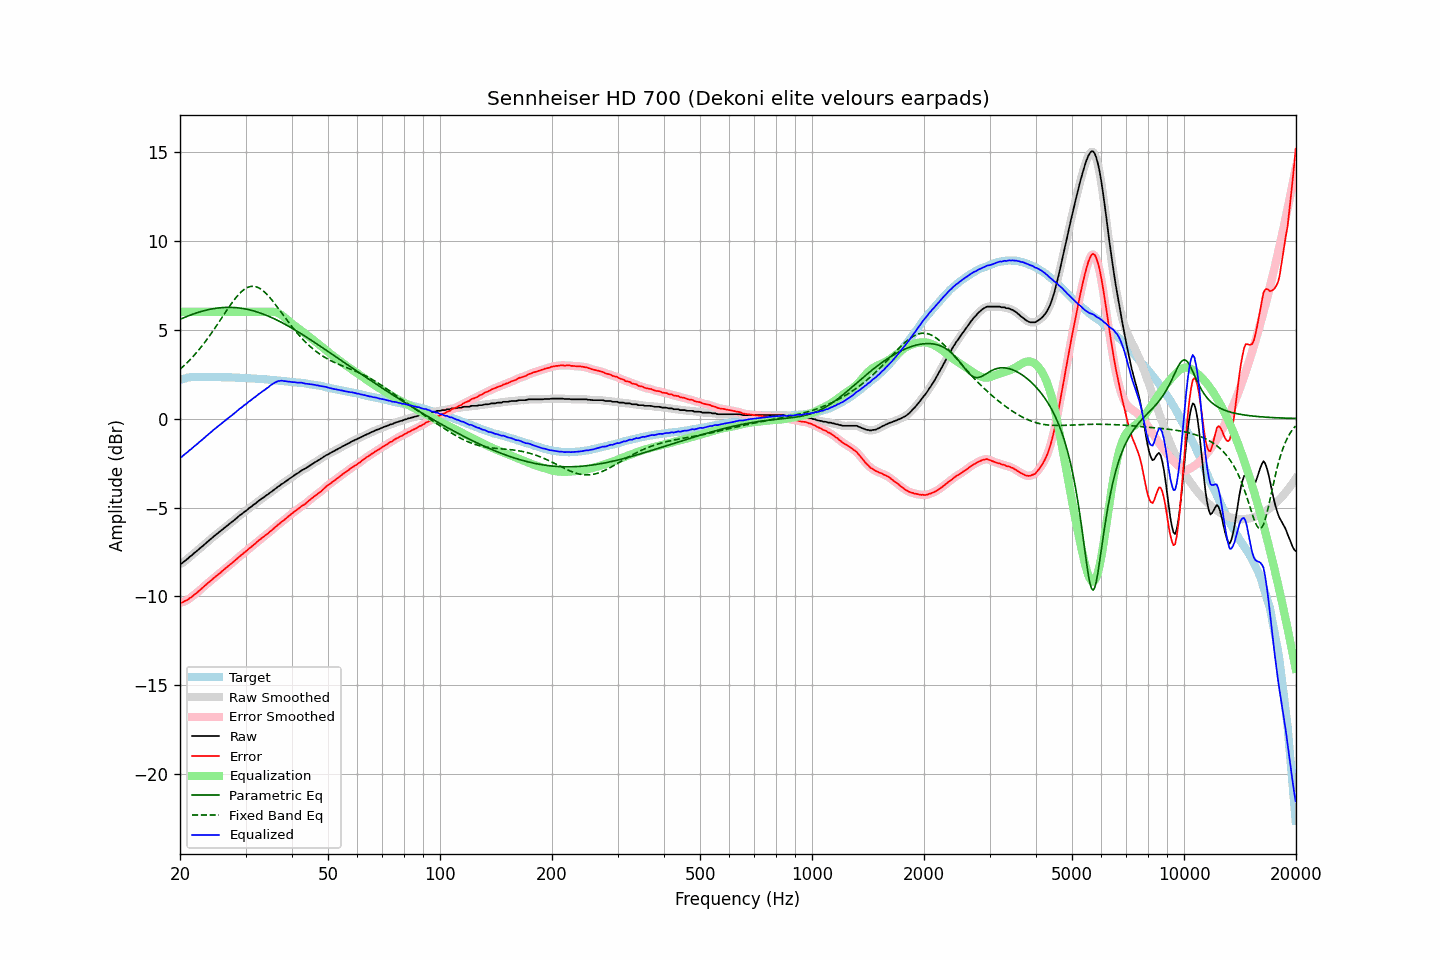

The data file committed next to this chart (first rows):
frequency, raw, error, smoothed, error_smoothed, equalization, parametric_eq, fixed_band_eq, equalized_raw, equalized_smoothed, target
20.00, -8.16, -10.34, -8.18, -10.35, 6.00, 5.58, 2.77, -2.16, -2.18, 2.17
20.20, -8.15, -10.36, -8.13, -10.33, 6.00, 5.62, 2.85, -2.15, -2.13, 2.20
20.40, -8.07, -10.31, -8.08, -10.31, 6.00, 5.66, 2.93, -2.07, -2.08, 2.23
20.61, -8.01, -10.26, -8.01, -10.27, 6.00, 5.70, 3.02, -2.01, -2.01, 2.25
20.81, -7.94, -10.23, -7.93, -10.22, 6.00, 5.73, 3.11, -1.94, -1.93, 2.28
21.02, -7.86, -10.18, -7.86, -10.17, 6.00, 5.77, 3.20, -1.86, -1.86, 2.31
21.23, -7.77, -10.10, -7.79, -10.11, 6.00, 5.80, 3.29, -1.77, -1.79, 2.32
21.44, -7.71, -10.04, -7.71, -10.04, 6.00, 5.84, 3.38, -1.71, -1.71, 2.33
21.66, -7.63, -9.98, -7.63, -9.97, 6.00, 5.87, 3.48, -1.63, -1.63, 2.34
21.87, -7.54, -9.88, -7.55, -9.90, 6.00, 5.90, 3.58, -1.54, -1.55, 2.34
22.09, -7.48, -9.83, -7.48, -9.83, 6.00, 5.93, 3.68, -1.48, -1.48, 2.35
22.31, -7.40, -9.75, -7.40, -9.75, 6.00, 5.96, 3.79, -1.40, -1.40, 2.35
22.54, -7.33, -9.67, -7.33, -9.68, 6.00, 5.99, 3.90, -1.33, -1.33, 2.35
22.76, -7.24, -9.59, -7.25, -9.59, 6.00, 6.02, 4.01, -1.24, -1.25, 2.35
22.99, -7.17, -9.51, -7.17, -9.51, 6.00, 6.04, 4.12, -1.17, -1.17, 2.34
23.22, -7.09, -9.43, -7.09, -9.43, 6.00, 6.07, 4.24, -1.09, -1.09, 2.34
23.45, -7.01, -9.35, -7.02, -9.35, 6.00, 6.09, 4.36, -1.01, -1.02, 2.34
23.69, -6.94, -9.27, -6.94, -9.28, 6.00, 6.11, 4.48, -0.94, -0.94, 2.34
23.92, -6.86, -9.20, -6.86, -9.20, 6.00, 6.13, 4.60, -0.86, -0.86, 2.34
24.16, -6.78, -9.13, -6.78, -9.13, 6.00, 6.15, 4.73, -0.78, -0.78, 2.35
24.40, -6.70, -9.05, -6.70, -9.05, 6.00, 6.17, 4.86, -0.70, -0.70, 2.35
24.65, -6.62, -8.96, -6.63, -8.97, 6.00, 6.18, 4.99, -0.62, -0.63, 2.34
24.89, -6.55, -8.89, -6.55, -8.89, 6.00, 6.20, 5.12, -0.55, -0.55, 2.34
25.14, -6.48, -8.82, -6.48, -8.82, 6.00, 6.21, 5.26, -0.48, -0.48, 2.34
25.39, -6.41, -8.75, -6.41, -8.75, 6.00, 6.22, 5.40, -0.41, -0.41, 2.33
25.65, -6.34, -8.68, -6.34, -8.67, 6.00, 6.23, 5.53, -0.34, -0.34, 2.33
25.91, -6.27, -8.59, -6.27, -8.59, 6.00, 6.24, 5.67, -0.27, -0.27, 2.32
26.16, -6.19, -8.52, -6.20, -8.52, 6.00, 6.25, 5.81, -0.19, -0.20, 2.32
26.43, -6.12, -8.45, -6.12, -8.45, 6.00, 6.25, 5.94, -0.12, -0.12, 2.32
26.69, -6.05, -8.38, -6.05, -8.37, 6.00, 6.25, 6.08, -0.05, -0.05, 2.32
26.96, -5.97, -8.30, -5.98, -8.30, 6.00, 6.26, 6.21, 0.03, 0.02, 2.32
27.23, -5.89, -8.22, -5.90, -8.22, 6.00, 6.25, 6.34, 0.11, 0.10, 2.32
27.50, -5.83, -8.15, -5.83, -8.15, 6.00, 6.25, 6.47, 0.17, 0.17, 2.32
27.77, -5.76, -8.07, -5.76, -8.07, 6.00, 6.25, 6.59, 0.24, 0.24, 2.31
28.05, -5.68, -7.99, -5.69, -7.99, 6.00, 6.24, 6.71, 0.32, 0.31, 2.31
28.33, -5.61, -7.91, -5.61, -7.91, 6.00, 6.24, 6.82, 0.39, 0.39, 2.30
28.62, -5.54, -7.83, -5.53, -7.83, 6.00, 6.23, 6.93, 0.46, 0.47, 2.30
28.90, -5.45, -7.75, -5.46, -7.75, 6.00, 6.22, 7.03, 0.55, 0.54, 2.30
29.19, -5.39, -7.68, -5.39, -7.68, 6.00, 6.20, 7.12, 0.61, 0.61, 2.28
29.48, -5.32, -7.62, -5.32, -7.61, 6.00, 6.19, 7.20, 0.68, 0.68, 2.29
29.78, -5.24, -7.53, -5.25, -7.54, 6.00, 6.18, 7.27, 0.76, 0.75, 2.28
30.08, -5.18, -7.47, -5.18, -7.46, 6.00, 6.16, 7.32, 0.82, 0.82, 2.28
30.38, -5.11, -7.39, -5.11, -7.38, 6.00, 6.14, 7.37, 0.89, 0.89, 2.27
30.68, -5.03, -7.30, -5.04, -7.31, 6.00, 6.12, 7.41, 0.97, 0.96, 2.27
30.99, -4.97, -7.23, -4.97, -7.23, 6.00, 6.10, 7.43, 1.03, 1.03, 2.26
31.30, -4.90, -7.16, -4.90, -7.16, 6.00, 6.07, 7.44, 1.10, 1.10, 2.26
31.61, -4.82, -7.08, -4.84, -7.09, 6.00, 6.05, 7.43, 1.18, 1.16, 2.26
31.93, -4.77, -7.02, -4.76, -7.01, 6.00, 6.02, 7.42, 1.23, 1.24, 2.24
32.24, -4.69, -6.93, -4.69, -6.93, 6.00, 5.99, 7.39, 1.31, 1.31, 2.23
32.57, -4.61, -6.85, -4.62, -6.85, 6.00, 5.96, 7.35, 1.39, 1.38, 2.23
32.89, -4.56, -6.79, -4.55, -6.78, 6.00, 5.93, 7.30, 1.44, 1.45, 2.23
33.22, -4.48, -6.70, -4.49, -6.71, 6.00, 5.90, 7.24, 1.52, 1.51, 2.22
33.55, -4.43, -6.65, -4.43, -6.64, 6.00, 5.87, 7.16, 1.57, 1.57, 2.22
33.89, -4.36, -6.57, -4.36, -6.57, 6.00, 5.83, 7.08, 1.64, 1.64, 2.21
34.23, -4.29, -6.50, -4.30, -6.50, 6.00, 5.80, 6.99, 1.71, 1.70, 2.20
34.57, -4.24, -6.44, -4.23, -6.43, 6.01, 5.76, 6.90, 1.76, 1.77, 2.19
34.92, -4.16, -6.35, -4.17, -6.35, 6.01, 5.72, 6.79, 1.85, 1.84, 2.18
35.27, -4.10, -6.28, -4.10, -6.28, 6.01, 5.68, 6.68, 1.91, 1.91, 2.18
35.62, -4.03, -6.20, -4.03, -6.20, 6.01, 5.64, 6.57, 1.97, 1.97, 2.17
35.97, -3.96, -6.12, -3.97, -6.12, 5.99, 5.60, 6.45, 2.03, 2.03, 2.15
... 635 more rows
